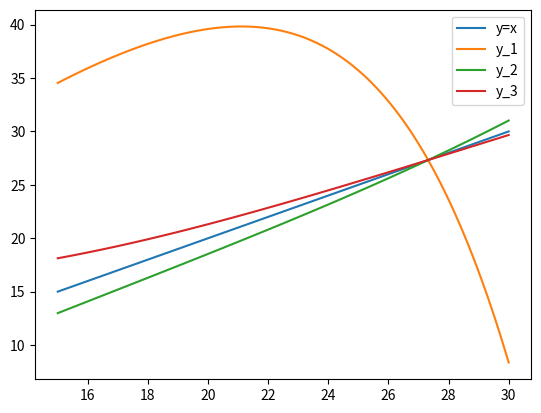

Here is the Python script that generated this plot:
# %%
import numpy as np
import matplotlib.pyplot as plt


# %%
def fixiter(phi, x0, eps, kmax):
    x = np.array([x0])
    run = True
    c = 0
    while run:
        x_new = phi(x[-1])
        x = np.vstack((x, x_new))
        c += 1
        if np.linalg.norm((x[-1] - x[-2]) / x[-2]) < eps or c >= kmax:
            run = False
    return x


# %%
y = (
    lambda t: 10
    - 0.98 * t
    + 0.34 * t**2
    - 0.027 * t**3
    + 0.001 * t**4
    - 0.000016 * t**5
)
y_1 = lambda t: (y(t) + 0.98 * t) / 0.98
y_2 = lambda t: np.sqrt(abs(y(t) - 0.34 * t**2) / 0.34)
y_3 = lambda t: ((y(t) + 0.000016 * t**5) / 0.000016) ** (1 / 5)
y_4 = lambda t: t / (y(t) + 1)


print(fixiter(y_4, 27, 1e-5, 50))


# %%
x_1 = fixiter(y_1, 27, 1e-5, 5)
x_2 = fixiter(y_2, 27, 1e-5, 5)
x_3 = fixiter(y_3, 27, 1e-5, 5)


xs = np.linspace(15, 30, 100)
plt.plot(xs, xs, label="y=x")
plt.plot(xs, y_1(xs), label="y_1")
plt.plot(xs, y_2(xs), label="y_2")
plt.plot(xs, y_3(xs), label="y_3")
plt.legend()
plt.show()

# %%
